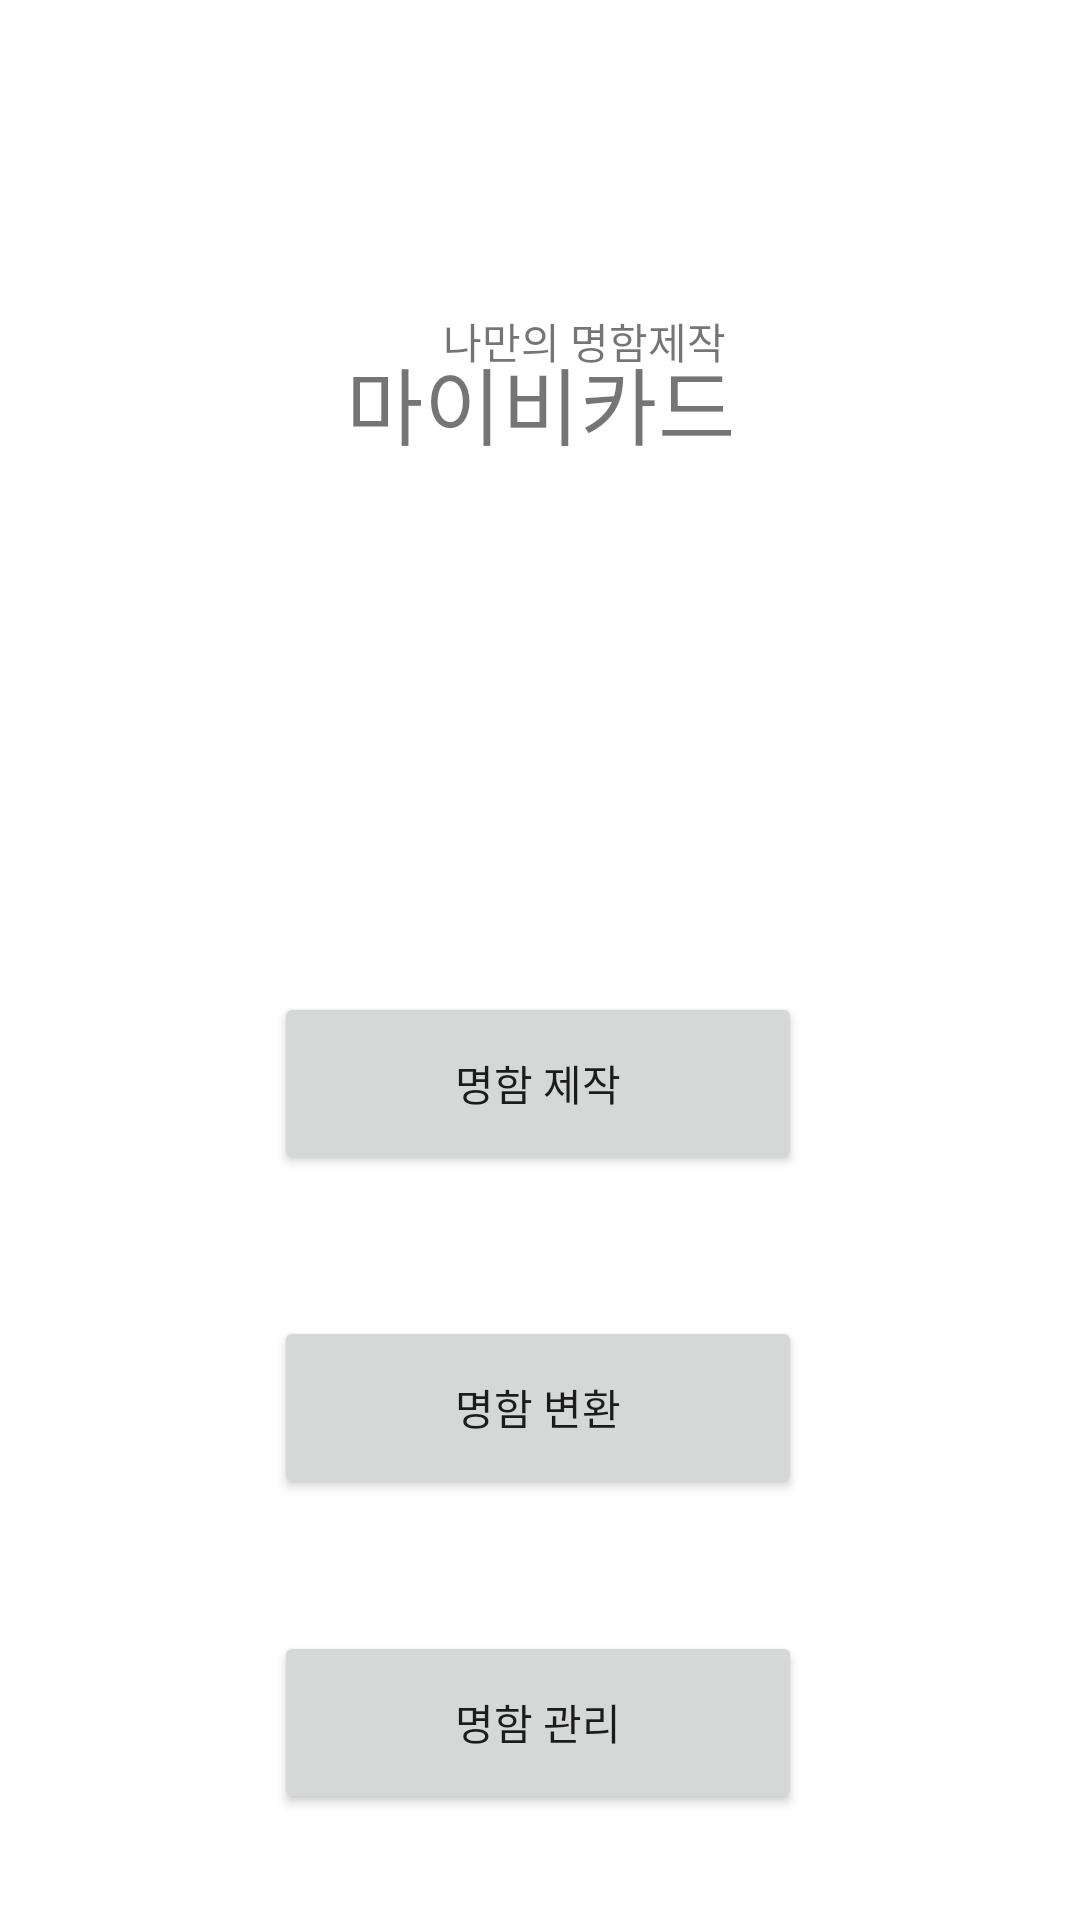

Android layout source for this screen:
<!-- AndroidManifest.xml: application theme Theme.MyBCard -->
<!-- res/layout/activity_main.xml -->
<?xml version="1.0" encoding="utf-8"?>
<androidx.constraintlayout.widget.ConstraintLayout xmlns:android="http://schemas.android.com/apk/res/android"
    xmlns:app="http://schemas.android.com/apk/res-auto"
    xmlns:tools="http://schemas.android.com/tools"
    android:layout_width="match_parent"
    android:layout_height="match_parent"
    tools:context=".MainActivity">

    <TextView
        android:id="@+id/titleText"
        android:layout_width="wrap_content"
        android:layout_height="wrap_content"
        android:scaleX="2"
        android:scaleY="2"
        android:text="마이비카드"
        app:layout_constraintBottom_toBottomOf="parent"
        app:layout_constraintLeft_toLeftOf="parent"
        app:layout_constraintRight_toRightOf="parent"
        app:layout_constraintTop_toTopOf="parent"
        app:layout_constraintVertical_bias="0.2" />

    <TextView
        android:id="@+id/sideTitleText"
        android:layout_width="wrap_content"
        android:layout_height="wrap_content"
        android:scaleX="1"
        android:scaleY="1"
        android:text="나만의 명함제작"
        app:layout_constraintBottom_toTopOf="@id/titleText"
        app:layout_constraintHorizontal_bias="0.5"
        app:layout_constraintLeft_toLeftOf="@id/titleText"
        app:layout_constraintVertical_bias="1" />

    <Button
        android:id="@+id/createButton"
        android:layout_width="176dp"
        android:layout_height="61dp"
        android:text="명함 제작"
        app:layout_constraintBottom_toBottomOf="parent"
        app:layout_constraintHorizontal_bias="0.497"
        app:layout_constraintLeft_toLeftOf="parent"
        app:layout_constraintRight_toRightOf="parent"
        app:layout_constraintTop_toTopOf="parent"
        app:layout_constraintVertical_bias="0.571" />

    <Button
        android:id="@+id/transButton"
        android:layout_width="176dp"
        android:layout_height="61dp"
        android:layout_marginTop="32dp"
        android:text="명함 변환"
        app:layout_constraintBottom_toBottomOf="parent"
        app:layout_constraintEnd_toEndOf="parent"
        app:layout_constraintHorizontal_bias="0.497"
        app:layout_constraintLeft_toLeftOf="parent"
        app:layout_constraintRight_toRightOf="parent"
        app:layout_constraintStart_toStartOf="parent"
        app:layout_constraintTop_toBottomOf="@+id/createButton"
        app:layout_constraintVertical_bias="0.097" />

    <Button
        android:id="@+id/manageButton"
        android:layout_width="176dp"
        android:layout_height="61dp"
        android:layout_marginTop="32dp"
        android:text="명함 관리"
        app:layout_constraintBottom_toBottomOf="parent"
        app:layout_constraintHorizontal_bias="0.497"
        app:layout_constraintLeft_toLeftOf="parent"
        app:layout_constraintRight_toRightOf="parent"
        app:layout_constraintTop_toBottomOf="@+id/transButton"
        app:layout_constraintVertical_bias="0.256" />


</androidx.constraintlayout.widget.ConstraintLayout>
<!-- resources referenced by this layout -->
<resources>
  <style name="Theme.MyBCard" parent="Theme.MaterialComponents.DayNight.DarkActionBar">
          <item name="windowNoTitle">true</item>
          
          <item name="colorPrimary">@color/purple_500</item>
          <item name="colorPrimaryVariant">@color/purple_700</item>
          <item name="colorOnPrimary">@color/white</item>
          
          <item name="colorSecondary">@color/teal_200</item>
          <item name="colorSecondaryVariant">@color/teal_700</item>
          <item name="colorOnSecondary">@color/black</item>
          
          <item name="android:statusBarColor" tools:targetApi="l">?attr/colorPrimaryVariant</item>
          
      </style>
  <!-- not gathered from this repository: default colours our renderer supplied (Android Studio template values) -->
  <color name="purple_500">#FF6200EE</color>
  <color name="purple_700">#FF3700B3</color>
  <color name="teal_200">#FF03DAC5</color>
  <color name="teal_700">#FF018786</color>
  <color name="black">#FF000000</color>
  <color name="white">#FFFFFFFF</color>
</resources>
